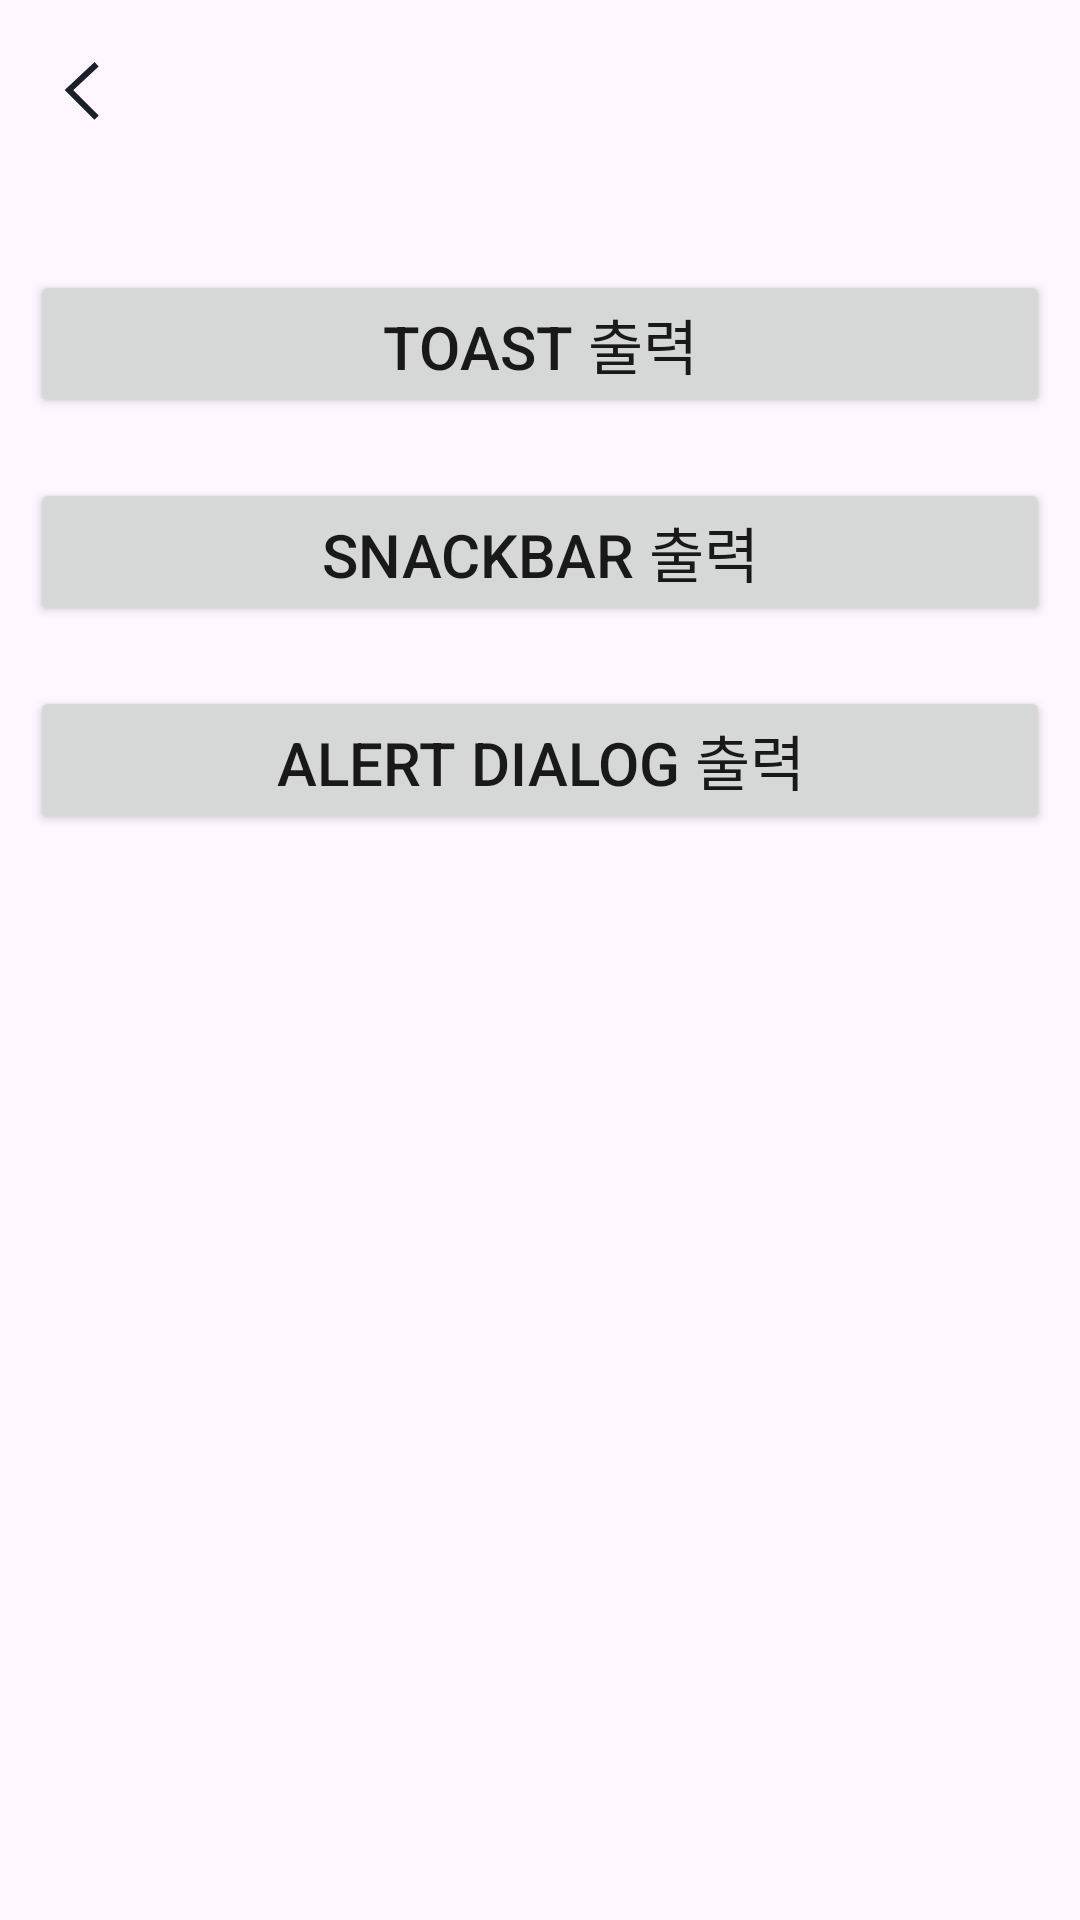

Android layout source for this screen:
<!-- AndroidManifest.xml: application theme Theme.LinkageLab -->
<!-- res/layout/activity_toast.xml -->
<?xml version="1.0" encoding="utf-8"?>
<LinearLayout
    xmlns:android="http://schemas.android.com/apk/res/android"
    xmlns:app="http://schemas.android.com/apk/res-auto"
    android:id="@+id/main_content"
    android:layout_width="match_parent"
    android:layout_height="match_parent"
    android:orientation="vertical"
    >

    <androidx.appcompat.widget.Toolbar
        android:id="@+id/toolbar"
        android:layout_width="match_parent"
        android:layout_height="60dp"
        app:layout_constraintTop_toTopOf="parent"
        app:layout_constraintStart_toStartOf="parent">

        <LinearLayout
            android:id="@+id/backBtn"
            android:layout_width="wrap_content"
            android:layout_height="wrap_content"
            android:contentDescription="뒤로가기 버튼"
            android:background="@drawable/ic_arrow_back"
            android:orientation="horizontal" />
    </androidx.appcompat.widget.Toolbar>

    <LinearLayout
        android:layout_width="match_parent"
        android:layout_height="match_parent"
        android:padding="10dp"
        android:orientation="vertical">

    <Button
        android:id = "@+id/showToastBtn"
        android:layout_width="match_parent"
        android:layout_height="wrap_content"
        android:layout_marginTop="20dp"
        android:textColor="@color/kakao_black"
        android:textSize="20sp"
        android:contentDescription="Toast 출력"
        android:text="Toast 출력" />

    <Button
        android:id = "@+id/showSnackBarBtn"
        android:layout_width="match_parent"
        android:layout_height="wrap_content"
        android:layout_marginTop="20dp"
        android:textColor="@color/kakao_black"
        android:textSize="20sp"
        android:contentDescription="SnackBar 출력"
        android:text="SnackBar 출력" />

    <Button
        android:id = "@+id/showDialogBtn"
        android:layout_width="match_parent"
        android:layout_height="wrap_content"
        android:layout_marginTop="20dp"
        android:textColor="@color/kakao_black"
        android:textSize="20sp"
        android:contentDescription="Alert Dialog 출력"
        android:text="Alert Dialog 출력" />
</LinearLayout>

</LinearLayout>
<!-- resources referenced by this layout -->
<resources>
  <color name="kakao_black">#191919</color>
  <!-- drawable ic_arrow_back (drawable) -->
  <vector xmlns:android="http://schemas.android.com/apk/res/android"
      android:width="24dp"
      android:height="25dp"
      android:viewportWidth="24"
      android:viewportHeight="25">
    <path
        android:pathData="M15.482,4.75L7,12.679L15.482,21.162"
        android:strokeWidth="2"
        android:fillColor="#00000000"
        android:strokeColor="#1A1F29"
        android:strokeLineCap="square"/>
  </vector>
  <style name="Theme.LinkageLab" parent="Theme.Material3.Light.NoActionBar">
          
          <item name="colorPrimary">@color/purple_500</item>
          <item name="colorPrimaryVariant">@color/purple_700</item>
          <item name="colorOnPrimary">@color/white</item>
          
          <item name="colorSecondary">@color/teal_200</item>
          <item name="colorSecondaryVariant">@color/teal_700</item>
          <item name="colorOnSecondary">@color/black</item>
  
          
      <item name="materialButtonStyle">@style/CustomButtonStyle</item>
  
      </style>
  <color name="purple_500">#FF6200EE</color>
  <color name="purple_700">#FF3700B3</color>
  <color name="white">#FFFFFFFF</color>
  <color name="teal_200">#FF03DAC5</color>
  <color name="teal_700">#FF018786</color>
  <color name="black">#FF000000</color>
  <style name="CustomButtonStyle" parent="Widget.Material3.Button">
          <item name="backgroundTint">@drawable/button_background_selector</item>
          <item name="android:textColor">@color/white</item>
      </style>
  <!-- drawable button_background_selector (drawable) -->
  <?xml version="1.0" encoding="utf-8"?>
  <selector xmlns:android="http://schemas.android.com/apk/res/android">
      
      <item android:color="@color/kakao_gray" android:state_enabled="false" />
      
      <item android:color="@color/kakao_yellow" android:state_enabled="true" />
  </selector>
  <color name="kakao_gray">#AEB7C2</color>
  <color name="kakao_yellow">#FEE500</color>
</resources>
